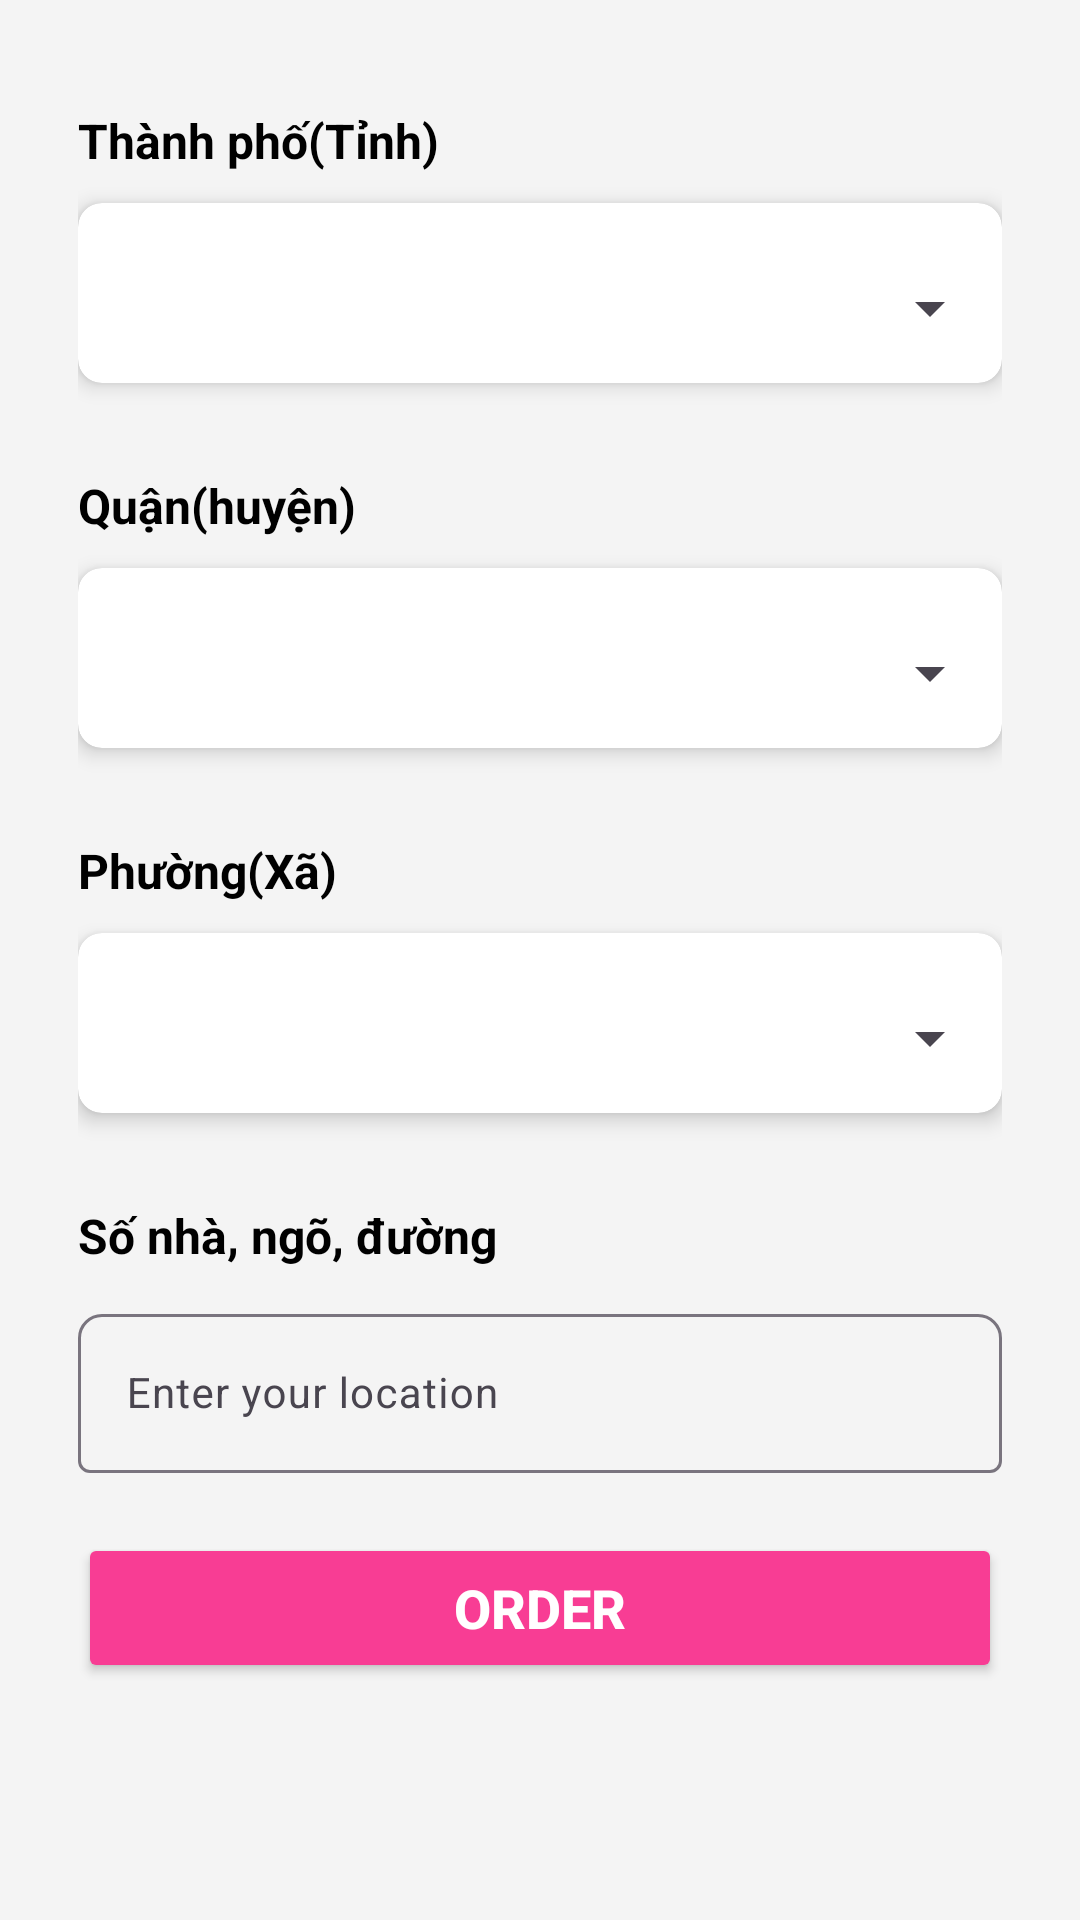

Write the Android layout XML for this screen, with the resource values it uses.
<!-- AndroidManifest.xml: application theme Theme.Lab8_ph51025_and103 -->
<!-- res/layout/activity_location.xml -->
<?xml version="1.0" encoding="utf-8"?>
<LinearLayout xmlns:android="http://schemas.android.com/apk/res/android"
    xmlns:app="http://schemas.android.com/apk/res-auto"
    xmlns:tools="http://schemas.android.com/tools"
    android:layout_width="match_parent"
    android:layout_height="match_parent"
    android:orientation="vertical"
    android:padding="16dp"
    android:background="#F4F4F4"
    tools:context=".MainActivity">



    <ImageButton
        android:id="@+id/btn_back"
        android:layout_width="wrap_content"
        android:layout_height="wrap_content"
        android:src="@drawable/baseline_arrow_back_ios_24"
        android:background="@android:color/transparent"
        android:layout_marginStart="20dp"
        android:layout_marginBottom="10sp"/>

    
    <LinearLayout
        android:layout_width="match_parent"
        android:layout_height="wrap_content"
        android:orientation="vertical"
        android:layout_marginHorizontal="10dp"
        android:paddingBottom="20dp">

        
        <TextView
            android:layout_width="wrap_content"
            android:layout_height="wrap_content"
            android:text="Thành phố(Tỉnh)"
            android:textStyle="bold"
            android:textSize="16sp"
            android:layout_marginTop="10dp"
            android:textColor="#000"/>

        <androidx.cardview.widget.CardView
            android:layout_width="match_parent"
            android:layout_height="wrap_content"
            android:layout_marginTop="10dp"
            app:cardElevation="4dp"
            app:cardCornerRadius="8dp"
            android:layout_marginBottom="10dp">
            <Spinner
                android:layout_width="match_parent"
                android:layout_height="50dp"
                android:id="@+id/sp_province"
                android:layout_marginTop="10dp"/>
        </androidx.cardview.widget.CardView>

        
        <TextView
            android:layout_width="wrap_content"
            android:layout_height="wrap_content"
            android:text="Quận(huyện)"
            android:textStyle="bold"
            android:textSize="16sp"
            android:layout_marginTop="20dp"
            android:textColor="#000"/>

        <androidx.cardview.widget.CardView
            android:layout_width="match_parent"
            android:layout_height="wrap_content"
            android:layout_marginTop="10dp"
            app:cardElevation="4dp"
            app:cardCornerRadius="8dp"
            android:layout_marginBottom="10dp">
            <Spinner
                android:layout_width="match_parent"
                android:layout_height="50dp"
                android:id="@+id/sp_district"
                android:layout_marginTop="10dp"/>
        </androidx.cardview.widget.CardView>

        
        <TextView
            android:layout_width="wrap_content"
            android:layout_height="wrap_content"
            android:text="Phường(Xã)"
            android:textStyle="bold"
            android:textSize="16sp"
            android:layout_marginTop="20dp"
            android:textColor="#000"/>

        <androidx.cardview.widget.CardView
            android:layout_width="match_parent"
            android:layout_height="wrap_content"
            android:layout_marginTop="10dp"
            app:cardElevation="4dp"
            app:cardCornerRadius="8dp"
            android:layout_marginBottom="10dp">
            <Spinner
                android:layout_width="match_parent"
                android:layout_height="50dp"
                android:id="@+id/sp_ward"
                android:layout_marginTop="10dp"/>
        </androidx.cardview.widget.CardView>

        
        <TextView
            android:layout_width="wrap_content"
            android:layout_height="wrap_content"
            android:text="Số nhà, ngõ, đường"
            android:textStyle="bold"
            android:textSize="16sp"
            android:layout_marginTop="20dp"
            android:textColor="#000"/>

        <com.google.android.material.textfield.TextInputLayout
            android:layout_width="match_parent"
            android:layout_height="wrap_content"
            android:layout_marginTop="10dp"
            app:hintEnabled="true"
            app:boxBackgroundMode="outline"
            app:boxCornerRadiusTopStart="8dp"
            app:boxCornerRadiusTopEnd="8dp">
            <com.google.android.material.textfield.TextInputEditText
                android:id="@+id/ed_location"
                android:layout_width="match_parent"
                android:layout_height="wrap_content"
                android:hint="Enter your location"
                android:textSize="14sp"/>
        </com.google.android.material.textfield.TextInputLayout>

        
        <Button
            android:layout_width="match_parent"
            android:layout_height="50dp"
            android:backgroundTint="#F83D94"
            android:text="Order"
            android:textSize="18sp"
            android:textStyle="bold"
            android:id="@+id/btn_order"
            android:layout_marginTop="20dp"
            android:layout_marginBottom="10dp"
            android:textColor="#FFFFFF"/>

    </LinearLayout>

</LinearLayout>
<!-- resources referenced by this layout -->
<resources>
  <style name="Theme.Lab8_ph51025_and103" parent="Base.Theme.Lab8_ph51025_and103" />
  <style name="Base.Theme.Lab8_ph51025_and103" parent="Theme.Material3.DayNight.NoActionBar">
          
          
      </style>
</resources>
